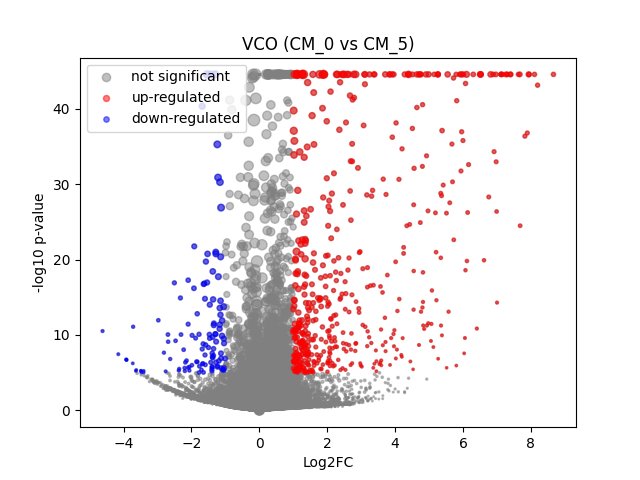

Data behind this chart, as committed beside it:
	gene	expression_1	expression_2	log2FC	-log10 p-val	significant
0	MIR1302-2HG	1.6298145e-08	-3.4924597e-09	-2.8549402e-05	44.55	0
1	FAM138A	1.6298145e-08	-3.4924597e-09	-2.8549402e-05	44.55	0
2	OR4F5	1.6298145e-08	-3.4924597e-09	-2.8549402e-05	44.55	0
3	AL627309.1	0.00227	0.002327	0.02489	0.007822	0
4	AL627309.3	1.6298145e-08	-3.4924597e-09	-2.8549402e-05	44.55	0
5	AL627309.2	1.6298145e-08	-3.4924597e-09	-2.8549402e-05	44.55	0
6	AL627309.5	0.01668	0.01385	-0.2516	0.1994	0
7	AL627309.4	0.002133	-3.4924597e-09	-1.648	1.332	0
8	AP006222.2	0.0005355	-3.4924597e-09	-0.6187	0.4983	0
9	AL732372.1	1.6298145e-08	-3.4924597e-09	-2.8549402e-05	44.55	0
10	OR4F29	1.6298145e-08	-3.4924597e-09	-2.8549402e-05	44.55	0
11	AC114498.1	1.6298145e-08	-3.4924597e-09	-2.8549402e-05	44.55	0
12	OR4F16	1.6298145e-08	-3.4924597e-09	-2.8549402e-05	44.55	0
13	AL669831.2	0.001382	-3.4924597e-09	-1.252	1.078	0
14	LINC01409	0.06374	0.0685	0.1022	0.1465	0
15	FAM87B	0.0005699	-3.4924597e-09	-0.6507	0.4983	0
16	LINC01128	0.1205	0.1391	0.2062	0.5213	0
17	LINC00115	0.0143	0.005721	-1.187	1.247	0
18	FAM41C	0.007936	0.00833	0.06229	0.03355	0
19	AL645608.6	1.6298145e-08	-3.4924597e-09	-2.8549402e-05	44.55	0
20	AL645608.2	0.003993	0.001238	-1.157	0.8345	0
21	AL645608.4	0.001311	-3.4924597e-09	-1.208	1.054	0
22	LINC02593	0.05732	0.03195	-0.8237	2.044	0
23	SAMD11	0.434	0.3186	-0.4446	4.334	0
24	NOC2L	0.2275	0.2812	0.3048	1.499	0
25	KLHL17	0.009773	0.02104	1.033	1.008	0
26	PLEKHN1	0.00192	-3.4924597e-09	-1.546	1.33	0
27	PERM1	1.6298145e-08	-3.4924597e-09	-2.8549402e-05	44.55	0
28	AL645608.7	0.0005844	-3.4924597e-09	-0.6639	0.4983	0
29	HES4	0.2665	0.4109	0.623	5.406	0
30	ISG15	0.2191	0.1737	-0.3336	1.483	0
31	AL645608.1	1.6298145e-08	-3.4924597e-09	-2.8549402e-05	44.55	0
32	AGRN	0.08049	0.08853	0.1359	0.2389	0
33	AL645608.5	1.6298145e-08	-3.4924597e-09	-2.8549402e-05	44.55	0
34	AL645608.8	1.6298145e-08	-3.4924597e-09	-2.8549402e-05	44.55	0
35	RNF223	1.6298145e-08	-3.4924597e-09	-2.8549402e-05	44.55	0
36	C1orf159	0.01261	0.03355	1.344	1.689	0
37	AL390719.3	1.6298145e-08	-3.4924597e-09	-2.8549402e-05	44.55	0
38	LINC01342	1.6298145e-08	-3.4924597e-09	-2.8549402e-05	44.55	0
39	AL390719.2	1.6298145e-08	-3.4924597e-09	-2.8549402e-05	44.55	0
40	TTLL10-AS1	1.6298145e-08	-3.4924597e-09	-2.8549402e-05	44.55	0
41	TTLL10	1.6298145e-08	-3.4924597e-09	-2.8549402e-05	44.55	0
42	TNFRSF18	0.001205	-3.4924597e-09	-1.141	0.7972	0
43	TNFRSF4	1.6298145e-08	-3.4924597e-09	-2.8549402e-05	44.55	0
44	SDF4	0.4439	0.4935	0.1527	0.9559	0
45	B3GALT6	0.1411	0.126	-0.1616	0.4088	0
46	C1QTNF12	0.002781	0.003575	0.2751	0.1051	0
47	AL162741.1	1.6298145e-08	0.002079	1.622	0.4976	0
48	UBE2J2	0.2638	0.321	0.282	1.572	0
49	LINC01786	0.0007858	0.002479	0.9621	0.2957	0
50	SCNN1D	0.005127	0.005392	0.06111	0.02273	0
51	ACAP3	0.05065	0.06223	0.2919	0.467	0
52	PUSL1	0.0747	0.1118	0.5754	1.536	0
53	INTS11	0.1179	0.1421	0.2674	0.7305	0
54	AL139287.1	1.6298145e-08	-3.4924597e-09	-2.8549402e-05	44.55	0
55	CPTP	0.05874	0.1003	0.7622	2.153	0
56	TAS1R3	0.0009516	-3.4924597e-09	-0.9646	0.8024	0
57	DVL1	0.04741	0.04992	0.07287	0.08399	0
58	MXRA8	0.02912	0.01308	-1.097	2.009	0
59	AURKAIP1	0.9759	1.284	0.3956	16.73	0
... 36,541 more rows
